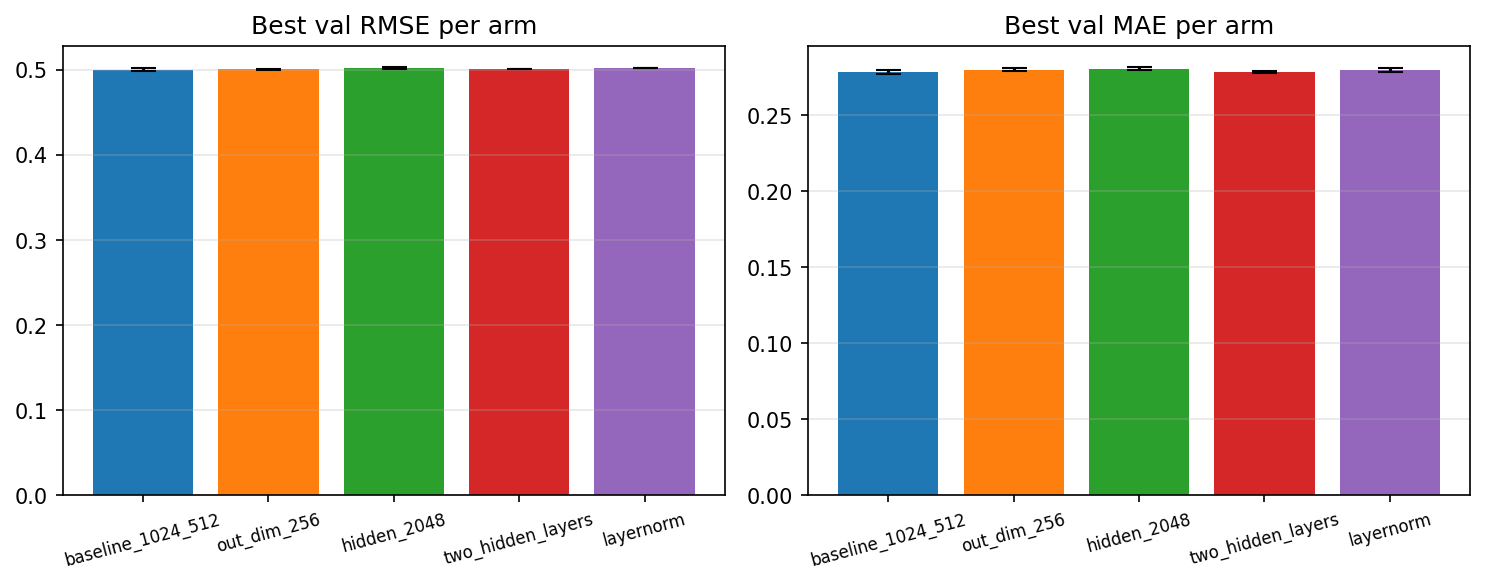

Data behind this chart, as committed beside it:
arm, seed, n_train_rows, n_val_rows, best_epoch, best_val_rmse, best_val_mae, train_val_gap_rmse, train_val_gap_mae, val_residual_quantiles_json
baseline_1024_512, 0, 24532739, 2160002, 4, 0.5013, 0.28, -0.06769, -0.03005, {"p1":-1.6197010899,"p5":-0.6202756602,"…
baseline_1024_512, 1, 24532739, 2160002, 5, 0.5004, 0.278, -0.07214, -0.03002, {"p1":-1.6640724532,"p5":-0.6375506781,"…
baseline_1024_512, 2, 24532739, 2160002, 6, 0.4982, 0.2772, -0.07453, -0.03085, {"p1":-1.6398083456,"p5":-0.6351190533,"…
out_dim_256, 0, 24532739, 2160002, 8, 0.5012, 0.2808, -0.08447, -0.03701, {"p1":-1.6654827964,"p5":-0.6300629148,"…
out_dim_256, 1, 24532739, 2160002, 7, 0.4997, 0.2796, -0.07963, -0.03461, {"p1":-1.6470870018,"p5":-0.637974729,"p…
out_dim_256, 2, 24532739, 2160002, 5, 0.5002, 0.2791, -0.07224, -0.03123, {"p1":-1.6698802853,"p5":-0.6354364529,"…
hidden_2048, 0, 24532739, 2160002, 5, 0.5014, 0.2797, -0.07614, -0.03337, {"p1":-1.6713045461,"p5":-0.6363299098,"…
hidden_2048, 1, 24532739, 2160002, 7, 0.5028, 0.2815, -0.08616, -0.03824, {"p1":-1.6640456119,"p5":-0.645308736,"p…
hidden_2048, 2, 24532739, 2160002, 8, 0.5004, 0.2803, -0.08679, -0.03818, {"p1":-1.6768549235,"p5":-0.63951758,"p2…
two_hidden_layers, 0, 24532739, 2160002, 4, 0.5009, 0.278, -0.06611, -0.028, {"p1":-1.6112217846,"p5":-0.6324588731,"…
two_hidden_layers, 1, 24532739, 2160002, 5, 0.5007, 0.2782, -0.07177, -0.03042, {"p1":-1.636678162,"p5":-0.6423212092,"p…
two_hidden_layers, 2, 24532739, 2160002, 5, 0.5001, 0.2786, -0.0708, -0.03077, {"p1":-1.650790345,"p5":-0.6417009782,"p…
layernorm, 0, 24532739, 2160002, 2, 0.5019, 0.2781, -0.04389, -0.01867, {"p1":-1.7121359241,"p5":-0.6498875385,"…
layernorm, 1, 24532739, 2160002, 5, 0.5016, 0.2807, -0.06296, -0.02928, {"p1":-1.6630061752,"p5":-0.6344069339,"…
layernorm, 2, 24532739, 2160002, 7, 0.5024, 0.2799, -0.07073, -0.03121, {"p1":-1.7074558285,"p5":-0.6512465745,"…
